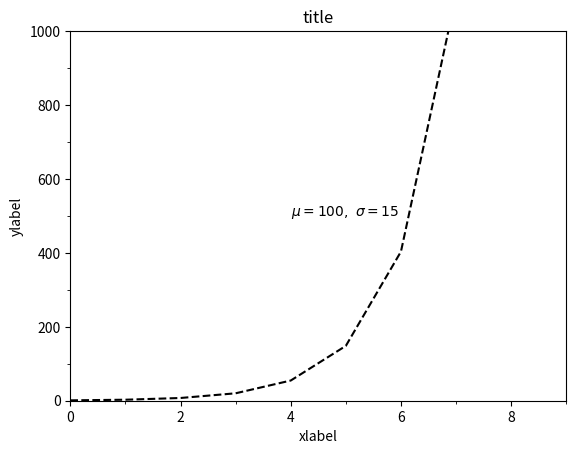

Python code for this plot:
#!/usr/bin/env python
# -*- coding: utf-8 -*-
# Author  : Bhishan Poudel
# Date    : Mar 24, 2016

# Imports
from __future__ import print_function
from __future__ import division
import matplotlib.pyplot as plt
import numpy as np


# data
x = np.arange(0,10,1)
y = np.exp(x)

# subplots
fig, ax = plt.subplots()
plt.plot(x,y,color='k',linestyle="--")

# title and axes labels
plt.title('title')
plt.xlabel('xlabel', fontsize=10)
plt.ylabel('ylabel', fontsize=10)

# axes limit
plt.xlim(0,6)
plt.ylim(0,1000)

# text marker
txt = r'$\mu=100,\  \sigma=15$'
plt.text(4, 500, txt)

# major ticks
plt.xticks(np.arange(min(x), max(x)+1, 2))
plt.yticks(np.arange(0, 1000+0.001, 200))

# minor ticks
x_minor_ticks = np.arange(min(x), max(x)+1, 1 )
y_minor_ticks = np.arange(0, 1000+0.001, 100)
ax.set_xticks(x_minor_ticks, minor=True)
ax.set_yticks(y_minor_ticks, minor=True)


# grid
plt.grid(False)

# save and show plot
#imagename = 'fig1.png'
#print('{} {}'.format('\noutput image = ', imagename ))
#plt.savefig(imagename,dpi = 200, height = 14, width = 14)
plt.show()
